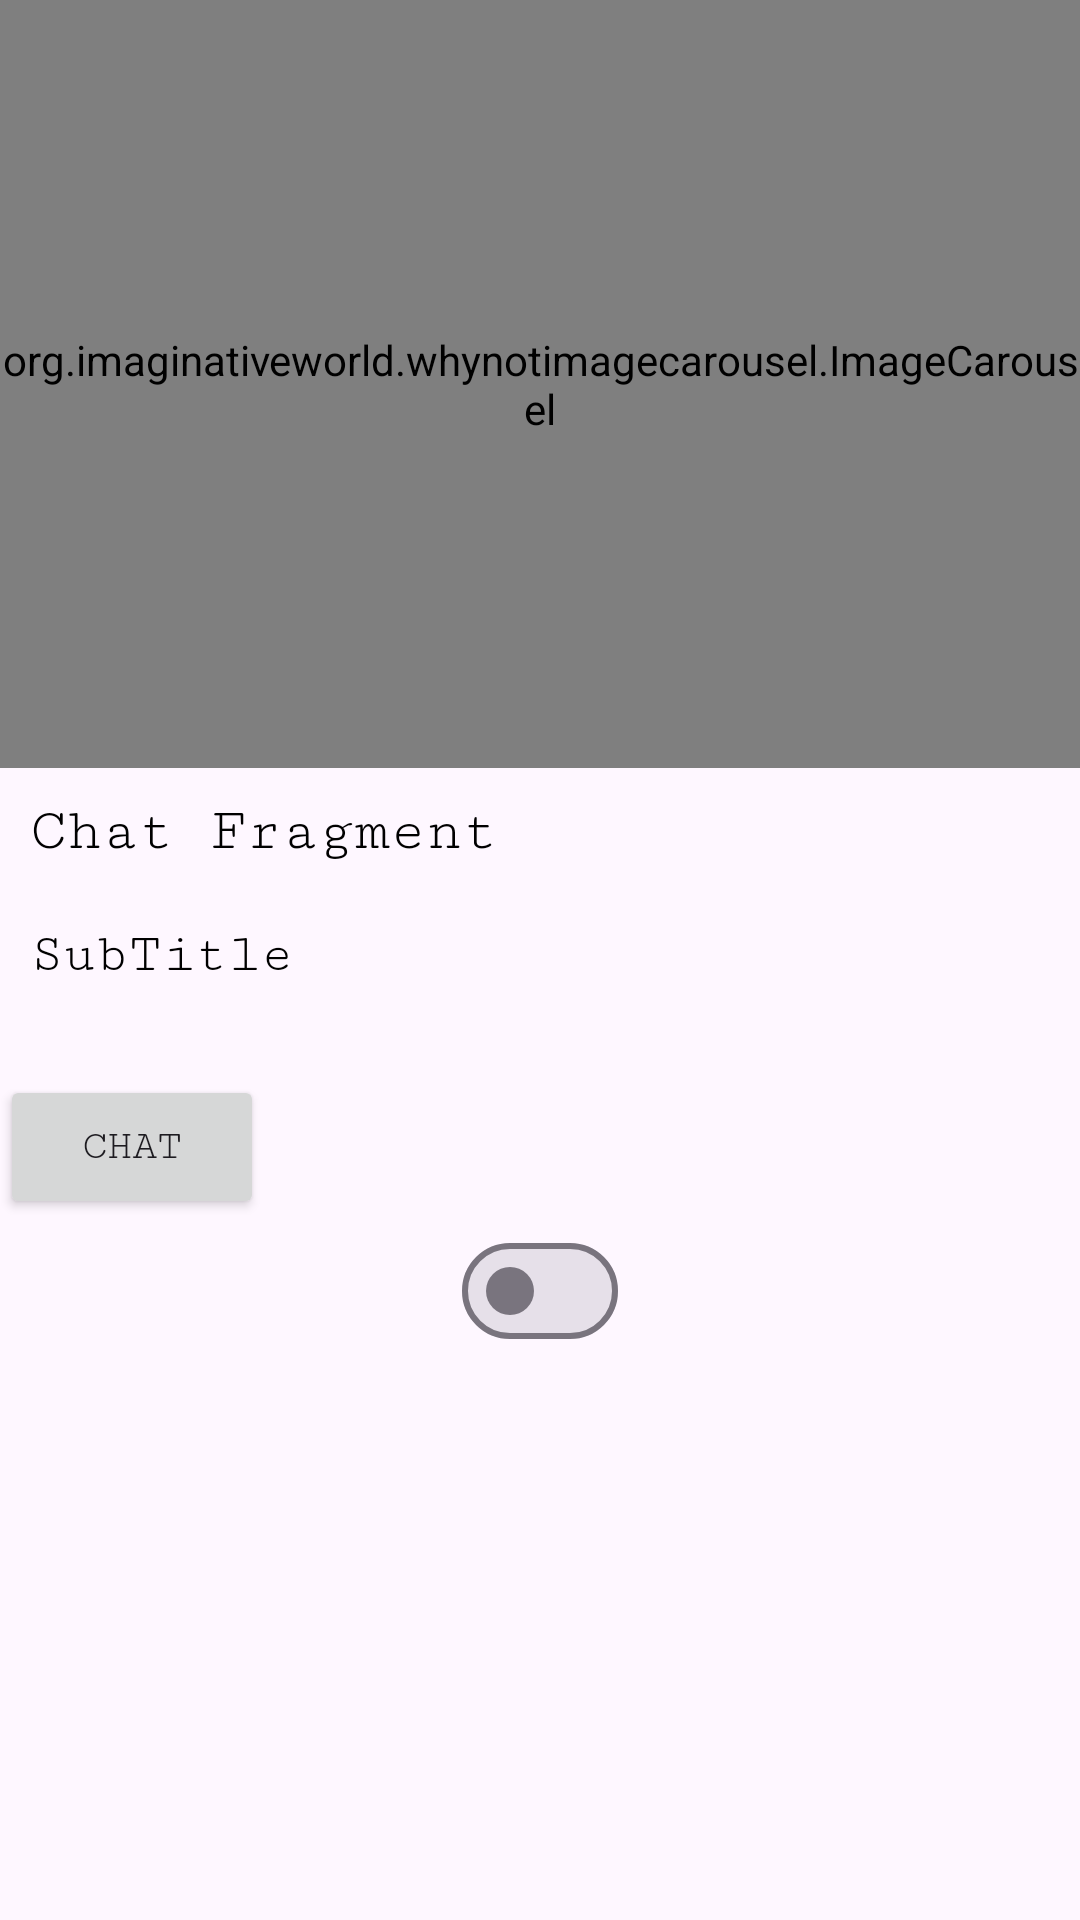

Produce the Android XML layout that renders to this screen, including the resource entries it uses.
<!-- AndroidManifest.xml: application theme Theme.Advance_Android_Kotlin_TOT -->
<!-- res/layout/fragment_chat.xml -->
<?xml version="1.0" encoding="utf-8"?>
<LinearLayout xmlns:android="http://schemas.android.com/apk/res/android"
    xmlns:tools="http://schemas.android.com/tools"
    android:layout_width="match_parent"
    android:layout_height="match_parent"
    xmlns:app="http://schemas.android.com/apk/res-auto"
    android:orientation="vertical"
    tools:context=".fragments.ChatFragment">

    

    <org.imaginativeworld.whynotimagecarousel.ImageCarousel
        android:layout_width="wrap_content"
        android:layout_height="256dp"
        app:autoPlay="true"
        android:id="@+id/carousel"/>

    <TextView
        android:layout_margin="10dp"
        android:textSize="20dp"
        style="@style/titleText"
        android:layout_width="wrap_content"
        android:layout_height="wrap_content"
        android:text="Chat Fragment" />

    <TextView
        android:layout_margin="10dp"
        android:textSize="18dp"
        style="@style/subTitleText"
        android:layout_width="wrap_content"
        android:layout_height="wrap_content"
        android:text="SubTitle" />

    <Button
        android:layout_marginTop="20dp"
        android:id="@+id/btnChat"
        android:text="Chat"
        android:layout_width="wrap_content"
        android:layout_height="wrap_content"/>

    <com.google.android.material.materialswitch.MaterialSwitch
        android:layout_gravity="center"
        android:id="@+id/switchTheme"
        android:layout_width="wrap_content"
        android:layout_height="wrap_content"/>

</LinearLayout>
<!-- resources referenced by this layout -->
<resources>
  <style name="subTitleText">
          <item name="android:textColor">@color/black</item>
          <item name="android:textSize">18sp</item>
      </style>
  <style name="titleText">
          <item name="android:textColor">@color/black</item>
          <item name="android:textSize">20sp</item>
      </style>
  <style name="Theme.Advance_Android_Kotlin_TOT" parent="Base.Theme.Advance_Android_Kotlin_TOT" />
  <color name="black">#FF000000</color>
  <style name="Base.Theme.Advance_Android_Kotlin_TOT" parent="Theme.Material3.DayNight.NoActionBar">
          
          
          <item name="fontFamily">serif-monospace</item>
          <item name="colorPrimary">@color/blue</item>
      </style>
  <color name="blue">#2196F3</color>
</resources>
